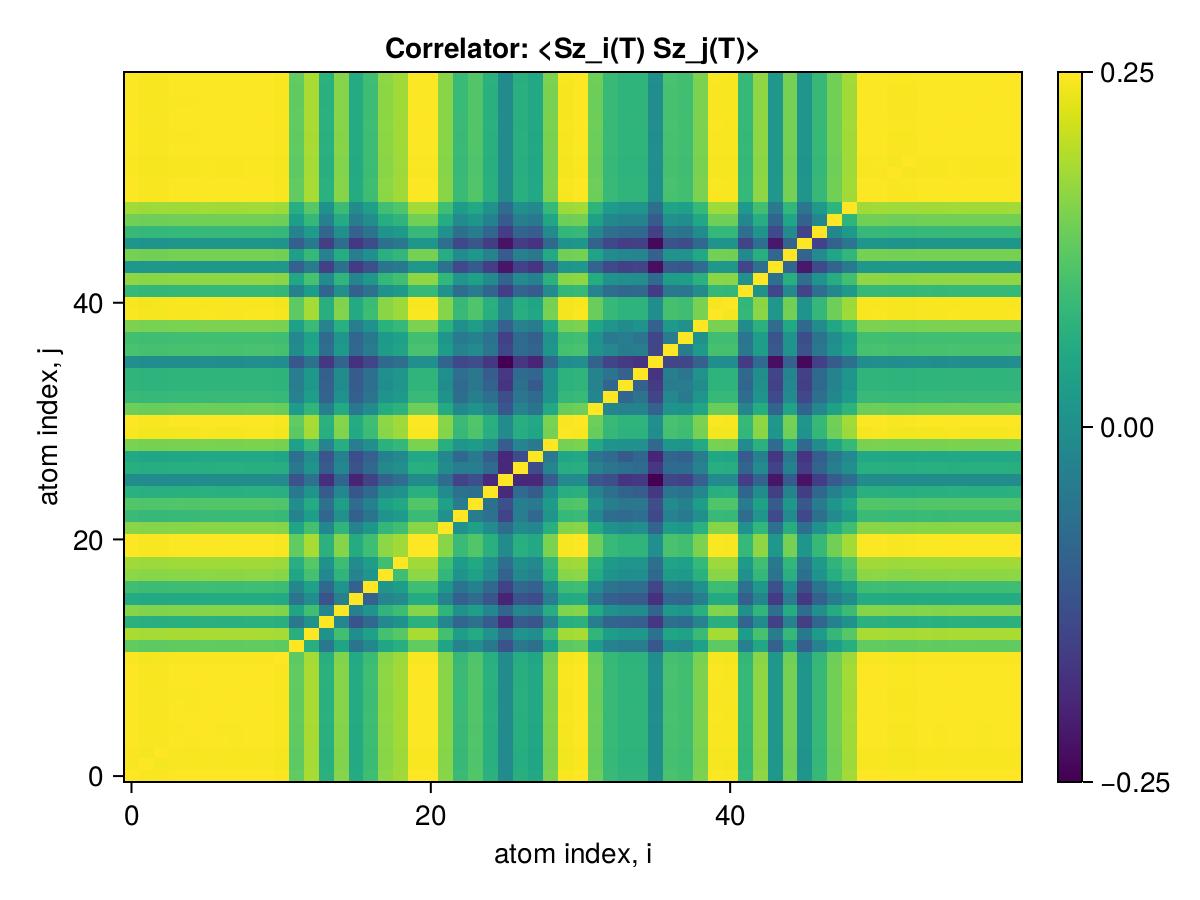

Values plotted in this chart, from the file beside it:
x1, x2, x3, x4, x5, x6, x7, x8, x9, x10, x11, x12, x13, x14, x15, x16, x17, x18, x19, x20, x21, x22, x23, x24
0.25, 0.2497, 0.2497, 0.2499, 0.2499, 0.25, 0.2499, 0.2499, 0.25, 0.25, 0.2497, 0.2408, 0.2451, 0.2362, 0.2431, 0.2353, 0.2383, 0.2436, 0.2447, 0.25, 0.25, 0.2434, 0.2378, 0.2398
0.2497, 0.25, 0.2494, 0.2496, 0.2496, 0.2497, 0.2496, 0.2496, 0.2497, 0.2497, 0.2494, 0.2406, 0.2449, 0.236, 0.2429, 0.2351, 0.238, 0.2433, 0.2444, 0.2497, 0.2497, 0.2431, 0.2375, 0.2395
0.2497, 0.2494, 0.25, 0.2496, 0.2496, 0.2497, 0.2497, 0.2497, 0.2497, 0.2497, 0.2495, 0.2406, 0.2449, 0.236, 0.2429, 0.2351, 0.2381, 0.2433, 0.2445, 0.2497, 0.2497, 0.2431, 0.2376, 0.2396
0.2499, 0.2496, 0.2496, 0.25, 0.2498, 0.2499, 0.2498, 0.2498, 0.2499, 0.2499, 0.2496, 0.2408, 0.2451, 0.2362, 0.243, 0.2352, 0.2382, 0.2435, 0.2446, 0.2499, 0.2499, 0.2433, 0.2377, 0.2397
0.2499, 0.2496, 0.2496, 0.2498, 0.25, 0.2499, 0.2498, 0.2498, 0.2499, 0.2499, 0.2496, 0.2408, 0.2451, 0.2361, 0.243, 0.2352, 0.2382, 0.2435, 0.2446, 0.2499, 0.2499, 0.2433, 0.2377, 0.2397
0.25, 0.2497, 0.2497, 0.2499, 0.2499, 0.25, 0.2499, 0.2499, 0.25, 0.25, 0.2497, 0.2408, 0.2451, 0.2362, 0.2431, 0.2353, 0.2383, 0.2436, 0.2447, 0.2499, 0.25, 0.2434, 0.2378, 0.2398
0.2499, 0.2496, 0.2497, 0.2498, 0.2498, 0.2499, 0.25, 0.2499, 0.2499, 0.2499, 0.2497, 0.2408, 0.2451, 0.2362, 0.2431, 0.2353, 0.2382, 0.2435, 0.2447, 0.2499, 0.2499, 0.2433, 0.2378, 0.2398
0.2499, 0.2496, 0.2497, 0.2498, 0.2498, 0.2499, 0.2499, 0.25, 0.2499, 0.2499, 0.2496, 0.2408, 0.2451, 0.2362, 0.2431, 0.2353, 0.2382, 0.2435, 0.2447, 0.2499, 0.2499, 0.2433, 0.2378, 0.2398
0.25, 0.2497, 0.2497, 0.2499, 0.2499, 0.25, 0.2499, 0.2499, 0.25, 0.25, 0.2497, 0.2408, 0.2451, 0.2362, 0.2431, 0.2353, 0.2383, 0.2436, 0.2447, 0.25, 0.25, 0.2434, 0.2378, 0.2398
0.25, 0.2497, 0.2497, 0.2499, 0.2499, 0.25, 0.2499, 0.2499, 0.25, 0.25, 0.2497, 0.2408, 0.2451, 0.2362, 0.2431, 0.2353, 0.2383, 0.2436, 0.2447, 0.25, 0.25, 0.2434, 0.2378, 0.2398
0.2497, 0.2494, 0.2495, 0.2496, 0.2496, 0.2497, 0.2497, 0.2496, 0.2497, 0.2497, 0.25, 0.2406, 0.2449, 0.236, 0.2429, 0.2351, 0.238, 0.2433, 0.2445, 0.2497, 0.2497, 0.2431, 0.2376, 0.2396
0.2408, 0.2406, 0.2406, 0.2408, 0.2408, 0.2408, 0.2408, 0.2408, 0.2408, 0.2408, 0.2406, 0.25, 0.236, 0.2272, 0.2341, 0.2264, 0.2297, 0.2346, 0.2358, 0.2408, 0.2408, 0.2343, 0.229, 0.2308
0.2451, 0.2449, 0.2449, 0.2451, 0.2451, 0.2451, 0.2451, 0.2451, 0.2451, 0.2451, 0.2449, 0.236, 0.25, 0.2314, 0.2385, 0.2306, 0.2337, 0.2388, 0.2401, 0.2451, 0.2451, 0.2387, 0.2331, 0.2353
0.2362, 0.236, 0.236, 0.2362, 0.2361, 0.2362, 0.2362, 0.2362, 0.2362, 0.2362, 0.236, 0.2272, 0.2314, 0.25, 0.2294, 0.2217, 0.225, 0.2299, 0.2313, 0.2362, 0.2362, 0.2297, 0.2246, 0.2261
0.2431, 0.2429, 0.2429, 0.243, 0.243, 0.2431, 0.2431, 0.2431, 0.2431, 0.2431, 0.2429, 0.2341, 0.2385, 0.2294, 0.25, 0.2285, 0.2316, 0.2368, 0.2381, 0.2431, 0.2431, 0.2368, 0.2311, 0.2334
0.2353, 0.2351, 0.2351, 0.2352, 0.2352, 0.2353, 0.2353, 0.2353, 0.2353, 0.2353, 0.2351, 0.2264, 0.2306, 0.2217, 0.2285, 0.25, 0.2237, 0.2291, 0.2301, 0.2353, 0.2353, 0.2289, 0.2236, 0.2253
0.2383, 0.238, 0.2381, 0.2382, 0.2382, 0.2383, 0.2382, 0.2382, 0.2383, 0.2383, 0.238, 0.2297, 0.2337, 0.225, 0.2316, 0.2237, 0.25, 0.2319, 0.2331, 0.2383, 0.2383, 0.232, 0.2266, 0.2287
0.2436, 0.2433, 0.2433, 0.2435, 0.2435, 0.2436, 0.2435, 0.2435, 0.2436, 0.2436, 0.2433, 0.2346, 0.2388, 0.2299, 0.2368, 0.2291, 0.2319, 0.25, 0.2383, 0.2435, 0.2436, 0.2372, 0.2317, 0.2337
0.2447, 0.2444, 0.2445, 0.2446, 0.2446, 0.2447, 0.2447, 0.2447, 0.2447, 0.2447, 0.2445, 0.2358, 0.2401, 0.2313, 0.2381, 0.2301, 0.2331, 0.2383, 0.25, 0.2447, 0.2447, 0.2383, 0.2328, 0.2349
0.25, 0.2497, 0.2497, 0.2499, 0.2499, 0.2499, 0.2499, 0.2499, 0.25, 0.25, 0.2497, 0.2408, 0.2451, 0.2362, 0.2431, 0.2353, 0.2383, 0.2435, 0.2447, 0.25, 0.2499, 0.2433, 0.2378, 0.2398
0.25, 0.2497, 0.2497, 0.2499, 0.2499, 0.25, 0.2499, 0.2499, 0.25, 0.25, 0.2497, 0.2408, 0.2451, 0.2362, 0.2431, 0.2353, 0.2383, 0.2436, 0.2447, 0.2499, 0.25, 0.2434, 0.2378, 0.2398
0.2434, 0.2431, 0.2431, 0.2433, 0.2433, 0.2434, 0.2433, 0.2433, 0.2434, 0.2434, 0.2431, 0.2343, 0.2387, 0.2297, 0.2368, 0.2289, 0.232, 0.2372, 0.2383, 0.2433, 0.2434, 0.25, 0.2312, 0.2335
0.2378, 0.2375, 0.2376, 0.2377, 0.2377, 0.2378, 0.2378, 0.2378, 0.2378, 0.2378, 0.2376, 0.229, 0.2331, 0.2246, 0.2311, 0.2236, 0.2266, 0.2317, 0.2328, 0.2378, 0.2378, 0.2312, 0.25, 0.2277
0.2398, 0.2395, 0.2396, 0.2397, 0.2397, 0.2398, 0.2398, 0.2398, 0.2398, 0.2398, 0.2396, 0.2308, 0.2353, 0.2261, 0.2334, 0.2253, 0.2287, 0.2337, 0.2349, 0.2398, 0.2398, 0.2335, 0.2277, 0.25
0.2362, 0.2359, 0.236, 0.2361, 0.2361, 0.2362, 0.2361, 0.2361, 0.2362, 0.2362, 0.2359, 0.2274, 0.2315, 0.223, 0.2295, 0.2222, 0.2249, 0.2302, 0.2312, 0.2362, 0.2362, 0.2301, 0.2264, 0.226
0.2304, 0.2301, 0.2302, 0.2303, 0.2303, 0.2304, 0.2303, 0.2303, 0.2304, 0.2304, 0.2302, 0.2216, 0.2263, 0.2169, 0.2242, 0.2158, 0.2195, 0.2241, 0.2257, 0.2304, 0.2304, 0.2253, 0.2197, 0.2213
0.236, 0.2357, 0.2358, 0.2359, 0.2359, 0.236, 0.2359, 0.2359, 0.236, 0.236, 0.2357, 0.2272, 0.2314, 0.223, 0.2294, 0.2218, 0.2248, 0.23, 0.231, 0.236, 0.236, 0.2301, 0.2281, 0.2282
0.2348, 0.2346, 0.2346, 0.2347, 0.2347, 0.2348, 0.2348, 0.2348, 0.2348, 0.2348, 0.2346, 0.226, 0.2307, 0.222, 0.2286, 0.2208, 0.2237, 0.2285, 0.2299, 0.2348, 0.2348, 0.2295, 0.2247, 0.2275
0.2425, 0.2422, 0.2422, 0.2424, 0.2424, 0.2425, 0.2424, 0.2424, 0.2425, 0.2425, 0.2422, 0.2335, 0.2377, 0.2291, 0.2357, 0.2281, 0.2311, 0.2363, 0.2373, 0.2424, 0.2424, 0.236, 0.2319, 0.2329
0.2496, 0.2493, 0.2494, 0.2495, 0.2495, 0.2496, 0.2496, 0.2495, 0.2496, 0.2496, 0.2493, 0.2405, 0.2448, 0.2359, 0.2428, 0.235, 0.2379, 0.2432, 0.2444, 0.2496, 0.2496, 0.243, 0.2375, 0.2395
0.25, 0.2497, 0.2497, 0.2499, 0.2499, 0.25, 0.2499, 0.2499, 0.25, 0.25, 0.2497, 0.2408, 0.2451, 0.2362, 0.2431, 0.2353, 0.2383, 0.2436, 0.2447, 0.2499, 0.2499, 0.2434, 0.2378, 0.2398
0.2416, 0.2413, 0.2414, 0.2415, 0.2415, 0.2416, 0.2416, 0.2416, 0.2416, 0.2416, 0.2414, 0.2328, 0.2369, 0.2284, 0.235, 0.2273, 0.2303, 0.2353, 0.2365, 0.2416, 0.2416, 0.2352, 0.2298, 0.2317
0.2377, 0.2374, 0.2374, 0.2376, 0.2376, 0.2377, 0.2376, 0.2376, 0.2377, 0.2377, 0.2374, 0.2288, 0.2331, 0.2242, 0.2312, 0.2236, 0.2265, 0.2317, 0.2327, 0.2377, 0.2377, 0.2314, 0.2255, 0.2283
0.2368, 0.2366, 0.2366, 0.2368, 0.2368, 0.2368, 0.2368, 0.2368, 0.2368, 0.2369, 0.2366, 0.2281, 0.2322, 0.2237, 0.2303, 0.2228, 0.2256, 0.2307, 0.2318, 0.2368, 0.2368, 0.2305, 0.2251, 0.2271
0.2368, 0.2366, 0.2366, 0.2368, 0.2367, 0.2368, 0.2368, 0.2368, 0.2368, 0.2368, 0.2366, 0.228, 0.2323, 0.2234, 0.2305, 0.2228, 0.2257, 0.231, 0.2318, 0.2368, 0.2368, 0.2309, 0.2257, 0.2271
0.2308, 0.2306, 0.2306, 0.2307, 0.2307, 0.2308, 0.2308, 0.2308, 0.2308, 0.2308, 0.2306, 0.2223, 0.2262, 0.218, 0.2244, 0.2173, 0.2199, 0.2249, 0.2259, 0.2308, 0.2308, 0.2244, 0.2203, 0.221
0.2391, 0.2388, 0.2389, 0.239, 0.239, 0.2391, 0.239, 0.239, 0.2391, 0.2391, 0.2388, 0.2303, 0.2345, 0.2259, 0.2326, 0.2249, 0.2279, 0.2329, 0.2341, 0.2391, 0.2391, 0.233, 0.2288, 0.2302
0.2385, 0.2383, 0.2383, 0.2385, 0.2385, 0.2385, 0.2385, 0.2385, 0.2385, 0.2386, 0.2383, 0.2298, 0.2338, 0.2252, 0.2319, 0.2244, 0.2274, 0.2325, 0.2335, 0.2385, 0.2385, 0.232, 0.2275, 0.2287
0.2425, 0.2423, 0.2423, 0.2425, 0.2425, 0.2425, 0.2425, 0.2425, 0.2425, 0.2425, 0.2423, 0.2336, 0.2379, 0.2291, 0.2359, 0.2282, 0.2312, 0.2363, 0.2374, 0.2425, 0.2425, 0.2363, 0.2311, 0.2331
0.2498, 0.2495, 0.2495, 0.2497, 0.2497, 0.2498, 0.2497, 0.2497, 0.2498, 0.2498, 0.2495, 0.2406, 0.2449, 0.236, 0.2429, 0.2351, 0.2381, 0.2434, 0.2445, 0.2497, 0.2498, 0.2432, 0.2376, 0.2396
0.2497, 0.2494, 0.2495, 0.2496, 0.2496, 0.2497, 0.2496, 0.2496, 0.2497, 0.2497, 0.2494, 0.2406, 0.2449, 0.236, 0.2429, 0.2351, 0.238, 0.2433, 0.2445, 0.2497, 0.2497, 0.2431, 0.2376, 0.2396
0.2375, 0.2372, 0.2372, 0.2374, 0.2374, 0.2375, 0.2374, 0.2374, 0.2375, 0.2375, 0.2372, 0.2287, 0.2329, 0.2242, 0.231, 0.2234, 0.2263, 0.2313, 0.2325, 0.2375, 0.2375, 0.2312, 0.2256, 0.2279
0.2437, 0.2434, 0.2434, 0.2436, 0.2436, 0.2436, 0.2436, 0.2436, 0.2437, 0.2437, 0.2434, 0.2347, 0.2389, 0.2302, 0.237, 0.2293, 0.2322, 0.2374, 0.2385, 0.2436, 0.2436, 0.2372, 0.2318, 0.2337
0.2324, 0.2321, 0.2321, 0.2323, 0.2323, 0.2324, 0.2323, 0.2323, 0.2324, 0.2324, 0.2321, 0.2237, 0.2278, 0.2193, 0.226, 0.2186, 0.2214, 0.2264, 0.2274, 0.2324, 0.2324, 0.2262, 0.2205, 0.2229
0.2422, 0.2419, 0.242, 0.2421, 0.2421, 0.2422, 0.2421, 0.2421, 0.2422, 0.2422, 0.2419, 0.2333, 0.2375, 0.2289, 0.2355, 0.228, 0.2309, 0.236, 0.2371, 0.2422, 0.2422, 0.2357, 0.2304, 0.2323
0.2319, 0.2317, 0.2317, 0.2318, 0.2318, 0.2319, 0.2319, 0.2319, 0.2319, 0.2319, 0.2317, 0.2234, 0.2274, 0.219, 0.2256, 0.2183, 0.2211, 0.226, 0.227, 0.2319, 0.2319, 0.2258, 0.2204, 0.2224
0.2376, 0.2373, 0.2373, 0.2375, 0.2375, 0.2376, 0.2375, 0.2375, 0.2376, 0.2376, 0.2373, 0.2289, 0.233, 0.2245, 0.2311, 0.2237, 0.2265, 0.2315, 0.2326, 0.2376, 0.2376, 0.2313, 0.226, 0.2279
0.2419, 0.2417, 0.2417, 0.2419, 0.2419, 0.2419, 0.2419, 0.2419, 0.2419, 0.2419, 0.2417, 0.2331, 0.2372, 0.2286, 0.2353, 0.2277, 0.2306, 0.2358, 0.2369, 0.2419, 0.2419, 0.2355, 0.2301, 0.232
0.2448, 0.2445, 0.2445, 0.2447, 0.2447, 0.2448, 0.2447, 0.2447, 0.2448, 0.2448, 0.2445, 0.2358, 0.24, 0.2313, 0.2381, 0.2304, 0.2333, 0.2385, 0.2396, 0.2448, 0.2448, 0.2383, 0.2329, 0.2348
0.2499, 0.2497, 0.2497, 0.2498, 0.2498, 0.2499, 0.2499, 0.2499, 0.2499, 0.2499, 0.2497, 0.2408, 0.2451, 0.2362, 0.2431, 0.2353, 0.2383, 0.2435, 0.2447, 0.2499, 0.2499, 0.2433, 0.2378, 0.2398
0.25, 0.2497, 0.2497, 0.2499, 0.2499, 0.25, 0.2499, 0.2499, 0.25, 0.25, 0.2497, 0.2408, 0.2451, 0.2362, 0.2431, 0.2353, 0.2383, 0.2436, 0.2447, 0.2499, 0.2499, 0.2434, 0.2378, 0.2398
0.2497, 0.2495, 0.2495, 0.2497, 0.2497, 0.2497, 0.2497, 0.2497, 0.2497, 0.2498, 0.2495, 0.2406, 0.2449, 0.236, 0.2429, 0.2351, 0.2381, 0.2433, 0.2445, 0.2497, 0.2497, 0.2431, 0.2376, 0.2396
0.2498, 0.2495, 0.2495, 0.2497, 0.2497, 0.2498, 0.2497, 0.2497, 0.2498, 0.2498, 0.2495, 0.2407, 0.2449, 0.236, 0.2429, 0.2351, 0.2381, 0.2434, 0.2445, 0.2498, 0.2498, 0.2432, 0.2376, 0.2396
0.2499, 0.2497, 0.2497, 0.2498, 0.2498, 0.2499, 0.2499, 0.2499, 0.2499, 0.2499, 0.2497, 0.2408, 0.2451, 0.2362, 0.2431, 0.2353, 0.2383, 0.2435, 0.2447, 0.2499, 0.2499, 0.2433, 0.2378, 0.2398
0.2499, 0.2496, 0.2497, 0.2498, 0.2498, 0.2499, 0.2498, 0.2498, 0.2499, 0.2499, 0.2496, 0.2408, 0.2451, 0.2362, 0.2431, 0.2353, 0.2382, 0.2435, 0.2446, 0.2499, 0.2499, 0.2433, 0.2377, 0.2397
0.25, 0.2497, 0.2497, 0.2499, 0.2499, 0.25, 0.2499, 0.2499, 0.25, 0.25, 0.2497, 0.2408, 0.2451, 0.2362, 0.2431, 0.2353, 0.2383, 0.2436, 0.2447, 0.25, 0.25, 0.2434, 0.2378, 0.2398
0.2499, 0.2497, 0.2497, 0.2498, 0.2498, 0.2499, 0.2499, 0.2499, 0.2499, 0.2499, 0.2497, 0.2408, 0.2451, 0.2362, 0.2431, 0.2353, 0.2383, 0.2435, 0.2447, 0.2499, 0.2499, 0.2433, 0.2378, 0.2398
0.2499, 0.2496, 0.2497, 0.2498, 0.2498, 0.2499, 0.2499, 0.2499, 0.2499, 0.2499, 0.2497, 0.2408, 0.2451, 0.2362, 0.2431, 0.2353, 0.2382, 0.2435, 0.2447, 0.2499, 0.2499, 0.2433, 0.2378, 0.2398
0.2499, 0.2496, 0.2497, 0.2498, 0.2498, 0.2499, 0.2499, 0.2499, 0.2499, 0.2499, 0.2497, 0.2408, 0.2451, 0.2362, 0.2431, 0.2353, 0.2382, 0.2435, 0.2447, 0.2499, 0.2499, 0.2433, 0.2378, 0.2398
0.25, 0.2497, 0.2497, 0.2499, 0.2499, 0.25, 0.2499, 0.2499, 0.25, 0.25, 0.2497, 0.2408, 0.2451, 0.2362, 0.2431, 0.2353, 0.2383, 0.2436, 0.2447, 0.25, 0.25, 0.2434, 0.2378, 0.2398
